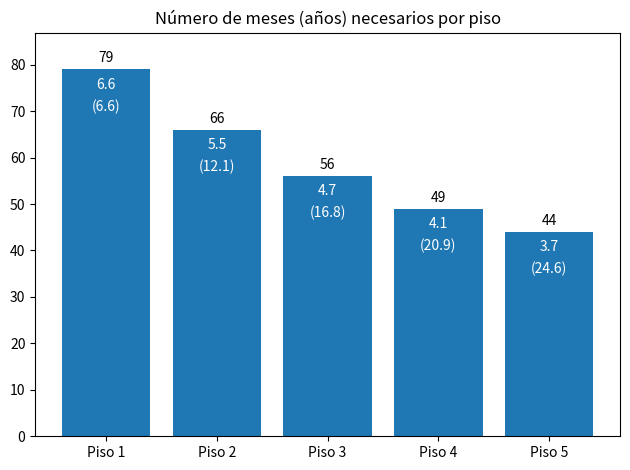
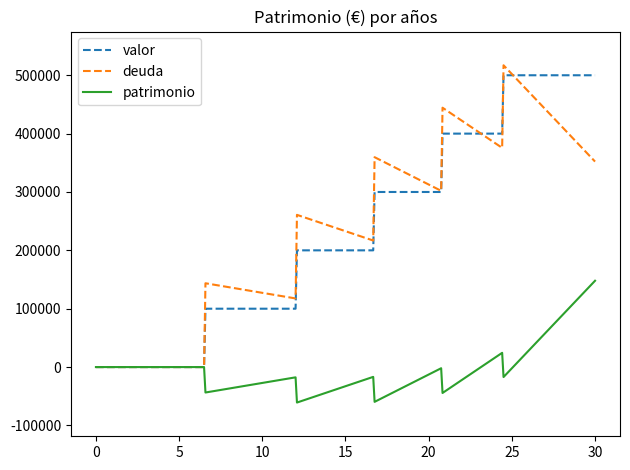

Python code for these plots, in order:
import matplotlib.pyplot as plt
import numpy as np


class inmuebles:

    def __init__(self, cap_mes, num_pisos, anios_sim, valor_piso=100000, cuota_hip_piso=400, anios_hip_piso=30,
                 valor_reforma_piso=8000, entrada_hipoteca_piso=0.2, itp_piso=0.1, gestion_piso=0.015,
                 cashflow_mes_piso=100, anios_pasados=0):
        self.cap_mes = cap_mes
        self.num_pisos = num_pisos
        self.anios_sim = anios_sim
        self.valor_piso = valor_piso
        self.cuota_hip_piso = cuota_hip_piso
        self.anios_hip_piso = anios_hip_piso
        self.deuda_piso = self.cuota_hip_piso * self.anios_hip_piso * 12
        self.valor_reforma_piso = valor_reforma_piso
        self.entrada_hipoteca_piso = entrada_hipoteca_piso
        self.itp_piso = itp_piso
        self.gestion_piso = gestion_piso
        self.cap_necesario = self.valor_piso * (self.entrada_hipoteca_piso + self.itp_piso + self.gestion_piso) \
                             + self.valor_reforma_piso
        self.cashflow_mes_piso = cashflow_mes_piso
        self.anios_pasados = anios_pasados
        self.meses_sim = self.anios_sim * 12
        self.meses_pasados = 12 * self.anios_pasados
        self.meses = None
        self.anios = None
        self.valor = None
        self.valores = None
        self.deuda = None
        self.deudas = None
        self.capital = None
        self.capitales = None
        self.num_pisos_cum = None
        self.anios = None
        self.anios = None

    def calcular_meses(self):
        self.meses = []
        for i in range(self.num_pisos):
            n = round(self.cap_necesario / (self.cap_mes + self.cashflow_mes_piso * i))
            self.meses.append(n)
        self.anios = [round(m / 12, 1) for m in self.meses]

    def calcular_patrimonio(self):
        self.valor, self.valores, self.deuda, self.deudas, self.capital, self.capitales, self.num_pisos_cum = \
            0, [], 0, [], 0, [], 0
        for mes in range(self.meses[0], self.meses_sim + 1):
            if mes in np.cumsum(self.meses):
                self.valor += self.valor_piso
                self.deuda += self.deuda_piso
                self.num_pisos_cum += 1
            if self.num_pisos_cum < self.num_pisos:
                self.deuda -= self.cuota_hip_piso * self.num_pisos_cum
            else:
                if self.deuda > 0:
                    self.deuda -= self.cuota_hip_piso * self.num_pisos + self.cap_mes
                else:
                    self.deuda -= self.cap_mes
            self.capital = self.valor - self.deuda
            self.valores.append(self.valor)
            self.deudas.append(self.deuda)
            self.capitales.append(self.capital)

        self.valores = [0] * self.meses[0] + self.valores
        self.deudas = [0] * self.meses[0] + self.deudas
        self.capitales = [0] * self.meses[0] + self.capitales
        self.valores = np.array(self.valores)
        self.deudas = np.array(self.deudas)
        self.capitales = np.array(self.capitales)
        self.deudas[self.deudas < 0] = 0

    def representar_meses(self):
        fig, ax = plt.subplots()
        x_labels = ['Piso ' + str(i) for i in range(1, len(self.meses) + 1)]
        bars = ax.bar(x_labels, self.meses)
        ax.set_title('Número de meses (años) necesarios por piso')
        ax.bar_label(bars, label_type='edge', padding=3)
        ax.bar_label(bars, self.anios, label_type='edge', padding=-16, color='white')
        ax.bar_label(bars, ['({})'.format(i) for i in np.around(np.cumsum(self.anios), 1)], label_type='edge',
                     padding=-32, color='white')
        ax.margins(y=0.1)
        fig.tight_layout()
        plt.show()

    def representar_patrimonio(self):
        fig, ax = plt.subplots()
        years = np.arange(0, self.anios_sim + 1 - self.anios_pasados, 5)
        years_starts = [y * 12 + self.meses_pasados for y in years]
        line = ax.plot(range(self.meses_sim + 1)[self.meses_pasados:], self.valores[self.meses_pasados:],
                       '--', label='valor')
        line = ax.plot(range(self.meses_sim + 1)[self.meses_pasados:], self.deudas[self.meses_pasados:],
                       '--', label='deuda')
        line = ax.plot(range(self.meses_sim + 1)[self.meses_pasados:], self.capitales[self.meses_pasados:],
                       '-', label='patrimonio')
        ax.set_title('Patrimonio (€) por años')
        ax.legend()
        ax.set_xticks(years_starts)
        ax.set_xticklabels(years)
        ax.margins(y=0.1)
        fig.tight_layout()
        plt.show()

    def simular(self, verbose=True, plot_meses=True, plot_patrimonio=True):
        self.calcular_meses()
        self.calcular_patrimonio()
        if verbose:
            print('Número de inmuebles a los {} años: {}'.format(self.anios_sim, self.num_pisos_cum))
            print('Deuda a los {} años: {}€'.format(self.anios_sim, self.deuda))
            print('Patrimonio real a los {} años: {}€'.format(self.anios_sim, self.capital))
        if plot_meses:
            self.representar_meses()
        if plot_patrimonio:
            self.representar_patrimonio()


simulacion = inmuebles(cap_mes=500, num_pisos=5, anios_sim=30)
simulacion.simular()
